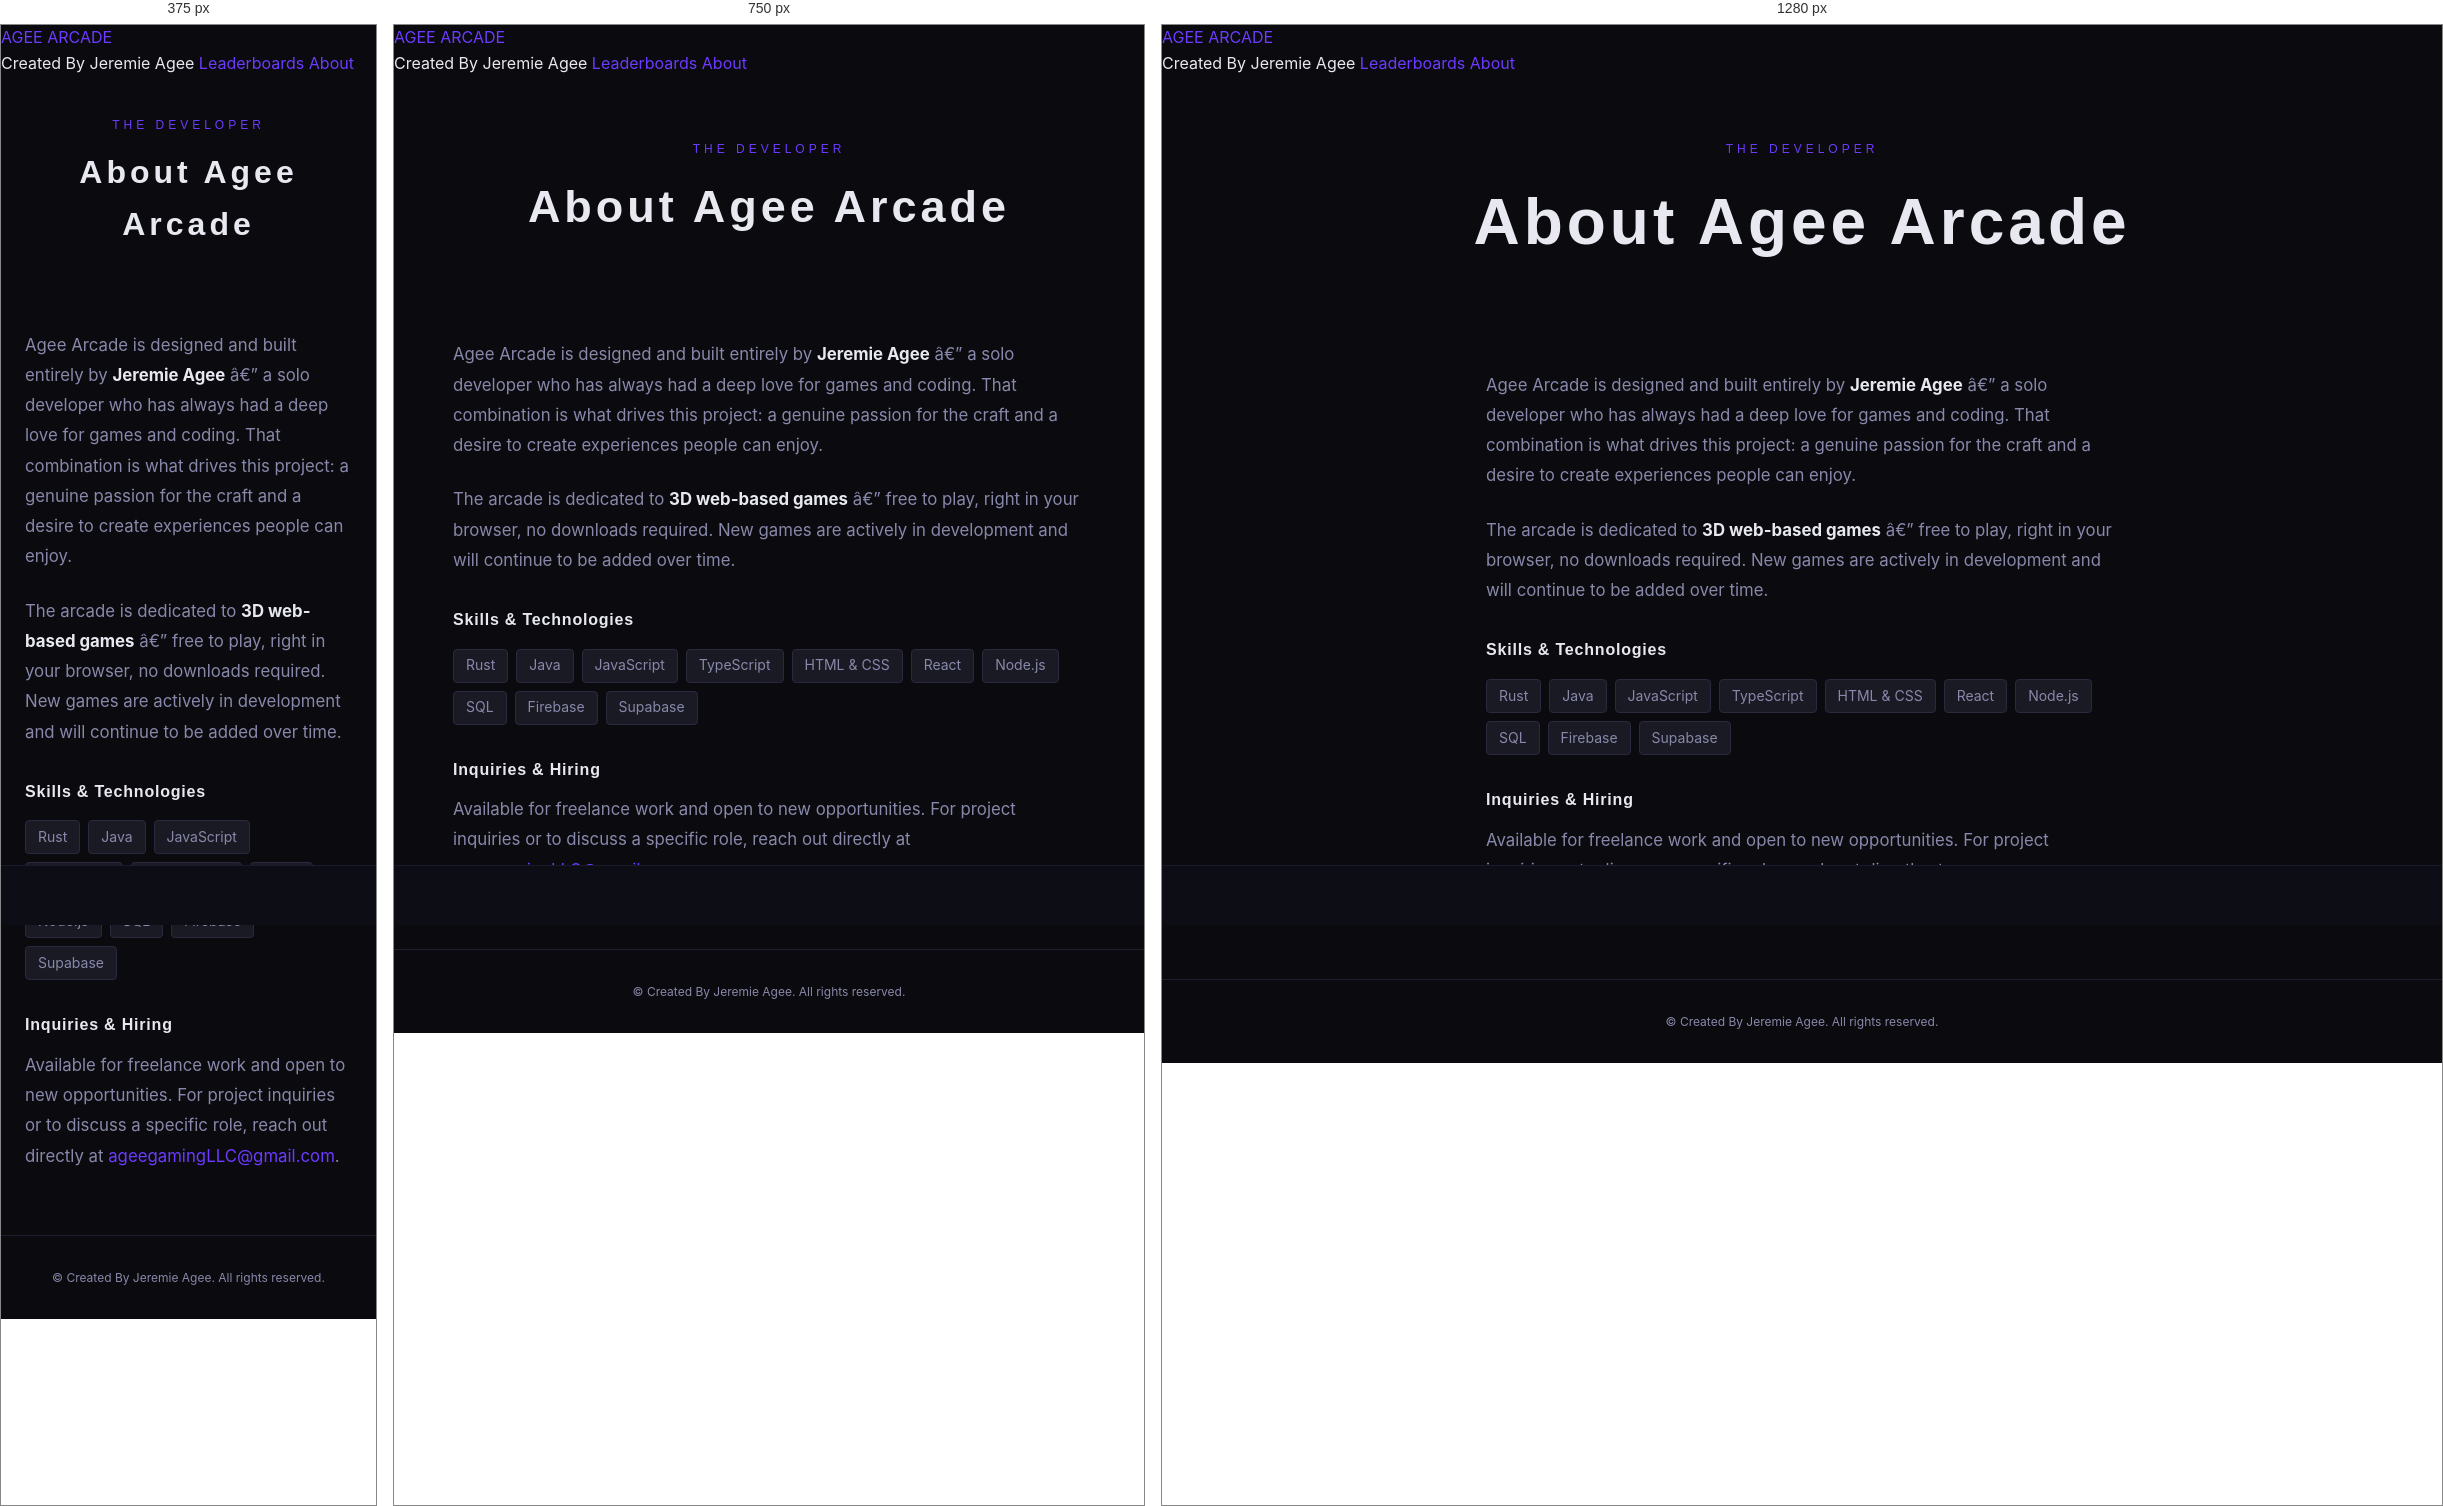
Rendered at 375 px, 750 px and 1280 px, left to right.

<!-- file: index.html -->
<!DOCTYPE html>
<html lang="en">
<head>
    <meta charset="UTF-8">
    <meta name="viewport" content="width=device-width, initial-scale=1.0">
    <meta name="description" content="About Agee Arcade - A collection of free 3D web-based games by solo developer Jeremie Agee.">
    <meta http-equiv="Content-Security-Policy" content="
      default-src 'self';
      script-src  'self' 'unsafe-inline'
                  https://cdnjs.cloudflare.com
                  https://cdn.jsdelivr.net
                  https://pagead2.googlesyndication.com
                  https://ep2.adtrafficquality.google;
      style-src   'self' 'unsafe-inline'
                  https://fonts.googleapis.com;
      font-src    'self'
                  https://fonts.gstatic.com;
      connect-src 'self'
                  https://xdvrgeaivfqpcsmuqeyi.supabase.co
                  wss://xdvrgeaivfqpcsmuqeyi.supabase.co
                  https://pagead2.googlesyndication.com
                  https://googleads.g.doubleclick.net
                  https://ep1.adtrafficquality.google;
      img-src     'self' data: blob:
                  https://www.googletagmanager.com
                  https://pagead2.googlesyndication.com
                  https://googleads.g.doubleclick.net;
      frame-src   https://googleads.g.doubleclick.net;
      object-src  'none';
      base-uri    'self';
      form-action 'self';
    ">
    <title>About â€” Agee Arcade</title>

    <link rel="preconnect" href="https://fonts.googleapis.com">
    <link rel="preconnect" href="https://fonts.gstatic.com" crossorigin>
    <link rel="stylesheet" href="../css/main.css">
    <script async src="https://pagead2.googlesyndication.com/pagead/js/adsbygoogle.js?client=ca-pub-9709866738532619"
         crossorigin="anonymous"></script>
</head>
<body>

    <!-- SHARED: site-header â€” update about/index.html and game pages when changing -->
    <header class=”site-header”>
        <a class=”logo” href=”../”>AGEE ARCADE</a>
        <nav class=”site-nav”>
            <span>Created By Jeremie Agee</span>
            <a href=”../leaderboards/”>Leaderboards</a>
            <a href=”../about/”>About</a>
        </nav>
    </header>

    <main>
        <section class="hero">
            <p class="hero__eyebrow">The Developer</p>
            <h1 class="hero__title">About Agee Arcade</h1>
        </section>

        <section class="container" style="max-width:680px; padding-top:2rem; padding-bottom:4rem;">
            <p style="color:var(--text-secondary); font-size:1.05rem; line-height:1.8; margin-bottom:1.5rem;">
                Agee Arcade is designed and built entirely by <strong style="color:var(--text-primary);">Jeremie Agee</strong> â€” a solo developer who has always had a deep love for games and coding. That combination is what drives this project: a genuine passion for the craft and a desire to create experiences people can enjoy.
            </p>

            <p style="color:var(--text-secondary); font-size:1.05rem; line-height:1.8; margin-bottom:1.5rem;">
                The arcade is dedicated to <strong style="color:var(--text-primary);">3D web-based games</strong> â€” free to play, right in your browser, no downloads required. New games are actively in development and will continue to be added over time.
            </p>

            <h2 style="color:var(--text-primary); font-family:'Orbitron',sans-serif; font-size:1rem; letter-spacing:0.05em; margin-bottom:1rem; margin-top:2rem;">Skills &amp; Technologies</h2>
            <div style="display:flex; flex-wrap:wrap; gap:0.5rem; margin-bottom:2rem;">
                <span style="background:var(--surface-2); border:1px solid var(--border-2); color:var(--text-secondary); padding:0.3rem 0.75rem; border-radius:4px; font-size:0.875rem;">Rust</span>
                <span style="background:var(--surface-2); border:1px solid var(--border-2); color:var(--text-secondary); padding:0.3rem 0.75rem; border-radius:4px; font-size:0.875rem;">Java</span>
                <span style="background:var(--surface-2); border:1px solid var(--border-2); color:var(--text-secondary); padding:0.3rem 0.75rem; border-radius:4px; font-size:0.875rem;">JavaScript</span>
                <span style="background:var(--surface-2); border:1px solid var(--border-2); color:var(--text-secondary); padding:0.3rem 0.75rem; border-radius:4px; font-size:0.875rem;">TypeScript</span>
                <span style="background:var(--surface-2); border:1px solid var(--border-2); color:var(--text-secondary); padding:0.3rem 0.75rem; border-radius:4px; font-size:0.875rem;">HTML &amp; CSS</span>
                <span style="background:var(--surface-2); border:1px solid var(--border-2); color:var(--text-secondary); padding:0.3rem 0.75rem; border-radius:4px; font-size:0.875rem;">React</span>
                <span style="background:var(--surface-2); border:1px solid var(--border-2); color:var(--text-secondary); padding:0.3rem 0.75rem; border-radius:4px; font-size:0.875rem;">Node.js</span>
                <span style="background:var(--surface-2); border:1px solid var(--border-2); color:var(--text-secondary); padding:0.3rem 0.75rem; border-radius:4px; font-size:0.875rem;">SQL</span>
                <span style="background:var(--surface-2); border:1px solid var(--border-2); color:var(--text-secondary); padding:0.3rem 0.75rem; border-radius:4px; font-size:0.875rem;">Firebase</span>
                <span style="background:var(--surface-2); border:1px solid var(--border-2); color:var(--text-secondary); padding:0.3rem 0.75rem; border-radius:4px; font-size:0.875rem;">Supabase</span>
            </div>

            <h2 style="color:var(--text-primary); font-family:'Orbitron',sans-serif; font-size:1rem; letter-spacing:0.05em; margin-bottom:0.75rem;">Inquiries &amp; Hiring</h2>
            <p style="color:var(--text-secondary); font-size:1.05rem; line-height:1.8;">
                Available for freelance work and open to new opportunities. For project inquiries or to discuss a specific role, reach out directly at
                <a href="mailto:ageegamingLLC@gmail.com" style="color:var(--accent);">ageegamingLLC@gmail.com</a>.
            </p>
        </section>
    </main>

    <!-- SHARED: site-footer â€” update all pages when changing -->
    <footer class="site-footer">
        <p>&copy; <span id="footer-year"></span> Created By Jeremie Agee. All rights reserved.</p>
    </footer>

    <div class="ad-bottom-strip">
        <ins class="adsbygoogle"
             style="display:block"
             data-ad-client="ca-pub-9709866738532619"
             data-ad-slot="7421345542"
             data-ad-format="auto"
             data-full-width-responsive="true"></ins>
        <script>
            window.addEventListener('load', function () {
                var slot = document.querySelector('.ad-bottom-strip .adsbygoogle');
                if (!slot || slot.offsetWidth <= 0) return;
                (adsbygoogle = window.adsbygoogle || []).push({});
            });
        </script>
    </div>

    <script>document.getElementById('footer-year').textContent = new Date().getFullYear();</script>
    <script src="../js/vendor/supabase.min.js"></script>
    <script src="../js/analytics.js"></script>
    <script>if (window.AgeeAnalytics) window.AgeeAnalytics.trackEvent('about_opened');</script>
    <script src="../ads/adsense.js"></script>

</body>
</html>



/* @media block from main.css */
@media (max-width: 900px) {
  .game-grid { grid-template-columns: repeat(2, 1fr); }
  .featured-game { flex-direction: column; }
  .featured-game__thumb { flex: none; max-width: 100%; height: 220px; }
}

/* @media block from main.css */
@media (max-width: 600px) {
  .game-grid { grid-template-columns: 1fr; }
  .site-header { padding: 0 1rem; }
  .site-nav span { display: none; }
  .hero { padding: 2.5rem 1rem 2rem; }
  .leaderboards-panel-head { flex-direction: column; align-items: flex-start; gap: 1rem; }
}